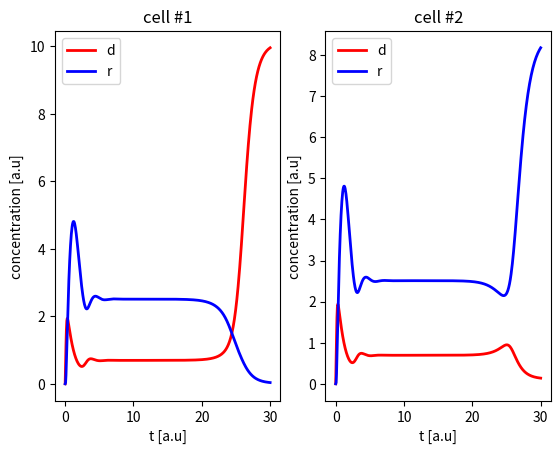
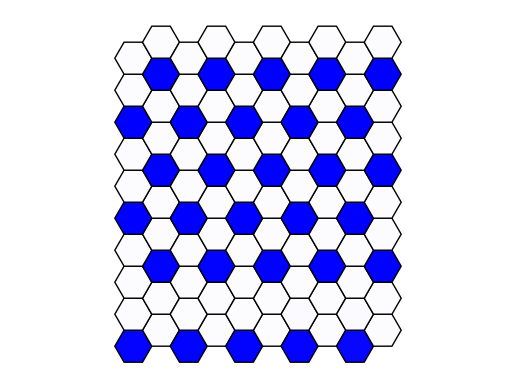

Recreate these plots in Python, in order.
import numpy as np
from scipy.integrate import odeint
import matplotlib.pyplot as plt
import matplotlib.patches as patches


def multicell_LI(params=None):
    Tmax = 30
    tspan = np.linspace(0, Tmax, 500)

    if params is None:
        params = defaultparams()

    P = params['P']
    Q = params['Q']
    k = P * Q

    params['connectivity'] = getconnectivityM(P, Q)

    y0 = getIC(params, k)

    yout = odeint(li, y0, tspan, args=(params,))

    plot2cells(tspan, yout, k)

    plot_final_lattice(tspan, yout, P, Q, k)

    return yout, tspan, params


def li(y, t, params):
    nu = params['nu']
    betaD = params['betaD']
    betaR = params['betaR']
    h = params['h']
    m = params['m']
    f = params['f']
    g = params['g']
    M = params['connectivity']
    k = len(M)

    D = y[:k]
    R = y[k:2 * k]
    Dneighbor = np.dot(M, y[:k])

    dD = nu * (0.1 + (betaD * f ** h / (f ** h + R ** h)) - D)
    dR = betaR * Dneighbor ** m / (g ** m + Dneighbor ** m) - R

    return np.concatenate((dD, dR))


def defaultparams():
    return {
        'nu': 1,
        'betaD': 10,
        'betaR': 10,
        'h': 3,
        'm': 3,
        'sigma': 0.2,
        'P': 10,
        'Q': 10,
        'f': 1,
        'g': 1
    }


def getconnectivityM(P, Q):
    k = P * Q
    M = np.zeros((k, k))
    w = 1 / 6

    for s in range(k):
        kneighbor = findneighborhex(s, P, Q)
        for r in range(6):
            M[s, kneighbor[r]] = w

    return M


def getIC(params, k):
    U = np.random.rand(k) - 0.5
    epsilon = 1e-5
    D0 = epsilon * params['betaD'] * (1 + params['sigma'] * U)
    R0 = np.zeros(k)

    return np.concatenate((D0, R0))


def plot2cells(tout, yout, k):
    plt.figure()
    for i in range(2):
        plt.subplot(1, 2, i + 1)
        plt.plot(tout, yout[:, i], '-r', linewidth=2)
        plt.plot(tout, yout[:, k + i], '-b', linewidth=2)
        plt.title(f'cell #{i + 1}')
        plt.xlabel('t [a.u]')
        plt.ylabel('concentration [a.u]')
        plt.legend(['d', 'r'])
    plt.show()


def findneighborhex(ind, P, Q):
    p, q = ind2pq(ind, P)

    out = [0] * 6
    out[0] = pq2ind((p % P) + 1, q, P)
    out[1] = pq2ind((p - 2) % P + 1, q, P)

    qleft = (q - 2) % Q + 1
    qright = q % Q + 1

    if q % 2 != 0:
        pup = p
        pdown = (p - 2) % P + 1
    else:
        pup = (p % P) + 1
        pdown = p

    out[2] = pq2ind(pup, qleft, P)
    out[3] = pq2ind(pdown, qleft, P)
    out[4] = pq2ind(pup, qright, P)
    out[5] = pq2ind(pdown, qright, P)

    return out


def pq2ind(p, q, P):
    return p + (q - 1) * P - 1


def ind2pq(ind, P):
    q = 1 + (ind // P)
    p = ind % P + 1
    return p, q


def plotHexagon(p0, q0, c, ax):
    s32 = np.sqrt(3) / 4
    q = q0 * 3 / 4
    p = p0 * 2 * s32

    if q0 % 2 == 0:
        p += s32

    x = [q - .5, q - .25, q + .25, q + .5, q + .25, q - .25]
    y = [p, p + s32, p + s32, p, p - s32, p - s32]

    polygon = patches.Polygon(np.c_[x, y], closed=True, edgecolor='black', facecolor=c)
    ax.add_patch(polygon)


def plot_final_lattice(tout, yout, P, Q, k):
    fig, ax = plt.subplots()
    Cmax = np.max(yout[-1, :k])
    tind = -1  # last time point
    for i in range(1, P + 1):
        for j in range(1, Q + 1):
            ind = pq2ind(i, j, P)
            mycolor = min([yout[tind, ind] / Cmax, 1])
            plotHexagon(i, j, [1 - mycolor, 1 - mycolor, 1], ax)
    ax.axis('equal')
    ax.axis('off')
    plt.show()


if __name__ == "__main__":
    yout, tout, params = multicell_LI()
